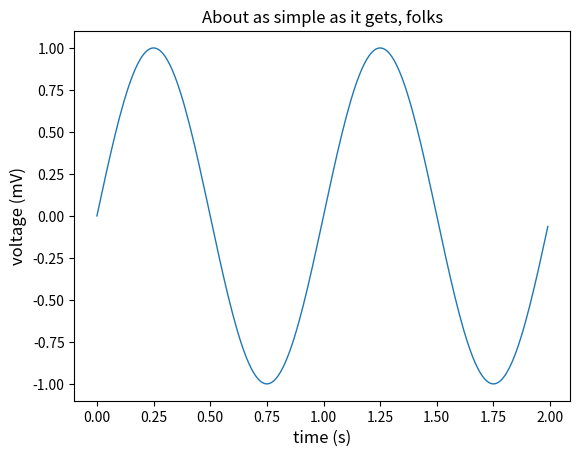

Reproduce this figure in Python.
import os
import numpy as np

import matplotlib as mpl
mpl.use('Agg')
mpl.rcParams['font.serif'] = [os.path.abspath('Vera.ttf')]

import matplotlib.pyplot as plt

t = np.arange(0.0, 2.0, 0.01)
s = np.sin(2*np.pi*t)

fig = plt.figure()
ax = fig.add_subplot(1,1,1)
ax.plot(t, s, linewidth=1.0)
ax.set_xlabel('time (s)', size=12)
ax.set_ylabel('voltage (mV)', size=12)
ax.set_title('About as simple as it gets, folks', size=12)

fig.savefig('simple_plot_vera.png')
